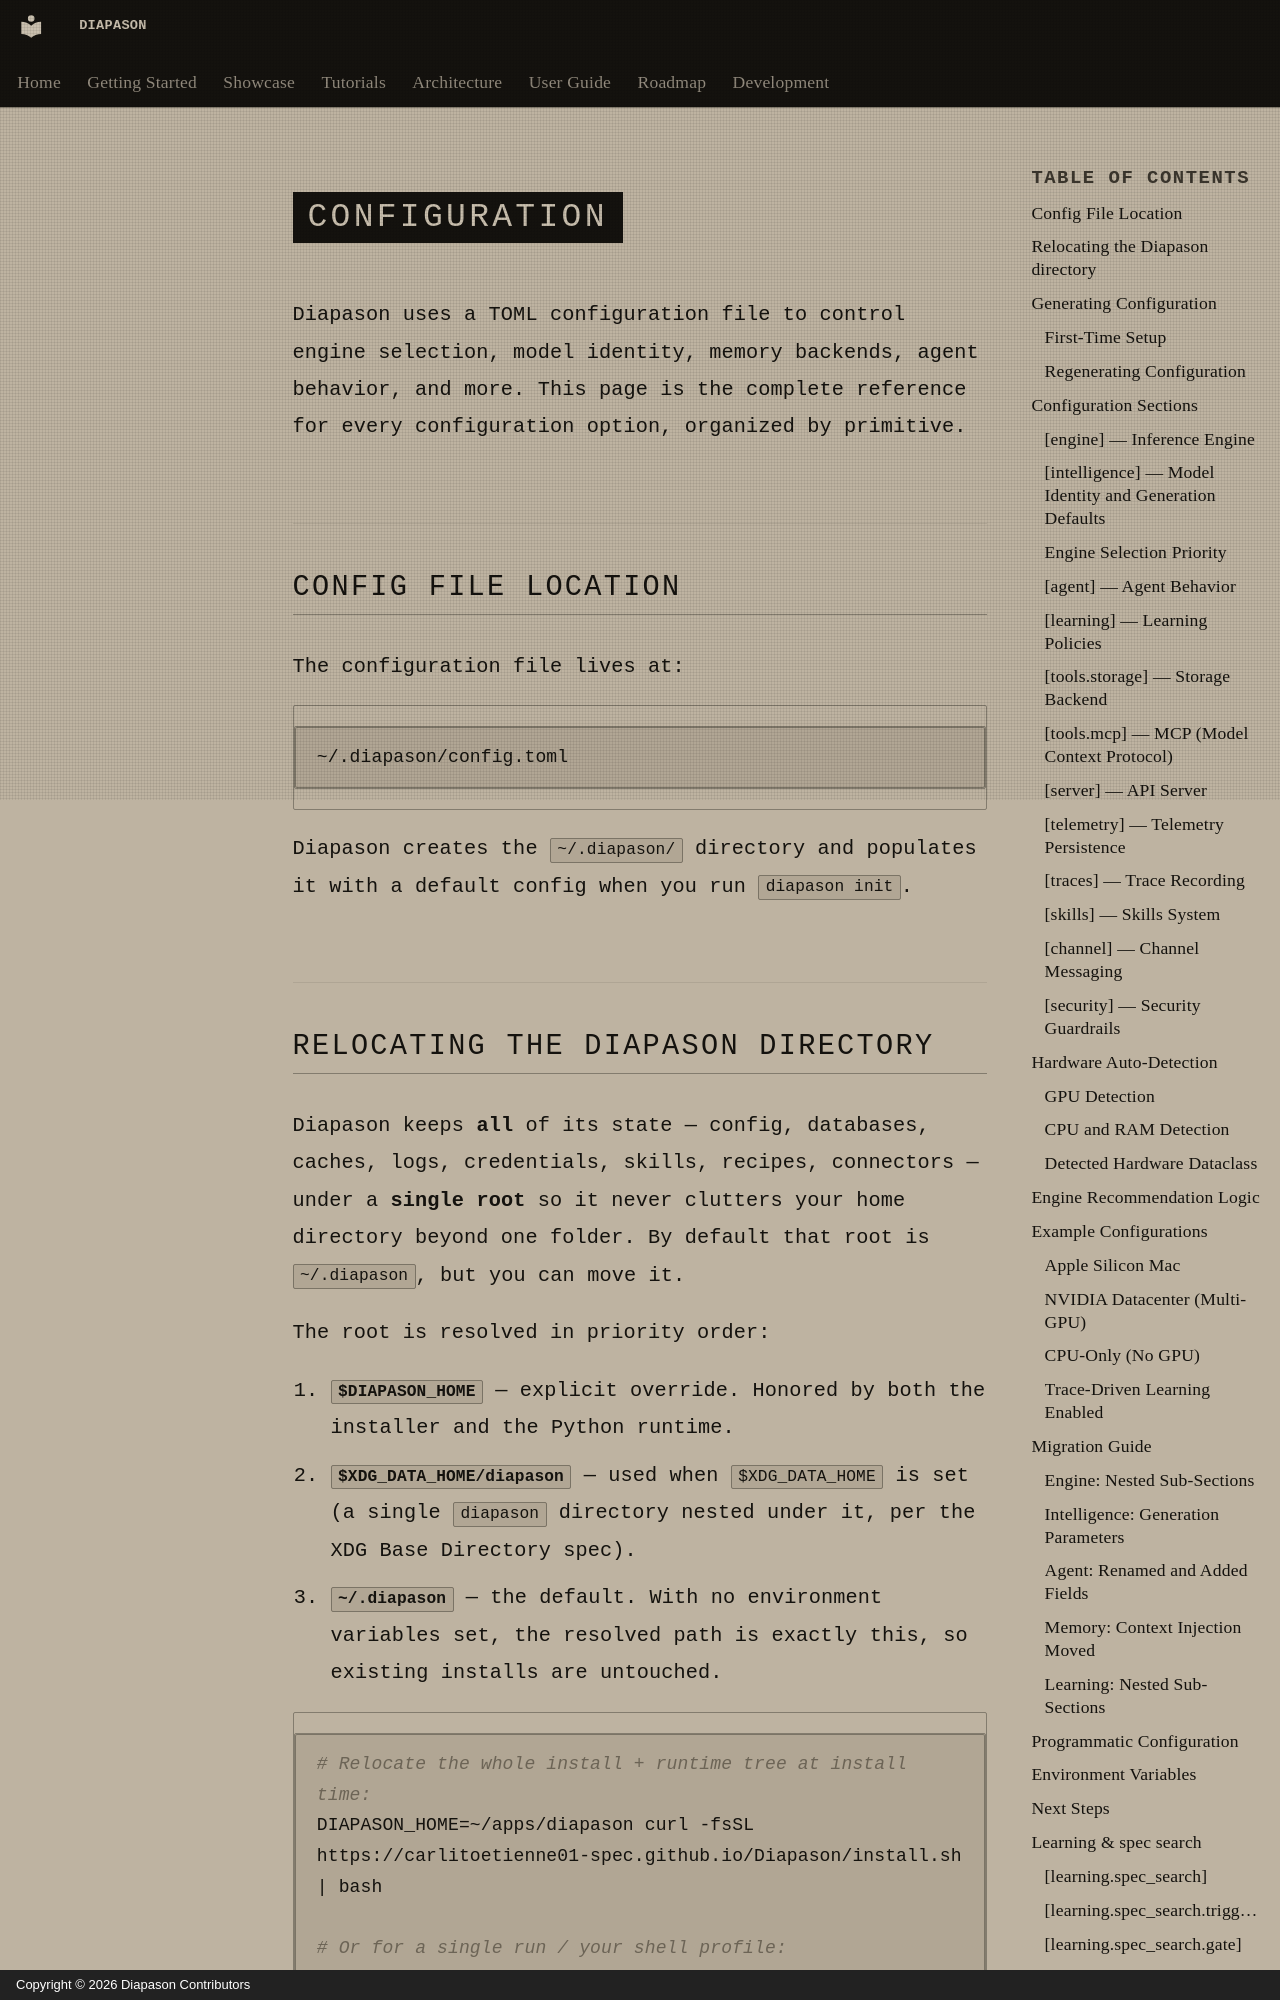

repository: carlitoetienne01-spec/Diapason · page: getting-started/configuration.en/index.html · generator: mkdocs · copyright: Copyright © 2026 Diapason Contributors

---
title: Configuration
description: Complete reference for Diapason configuration
---

# Configuration

Diapason uses a TOML configuration file to control engine selection, model identity, memory backends, agent behavior, and more. This page is the complete reference for every configuration option, organized by primitive.

## Config File Location

The configuration file lives at:

```
~/.diapason/config.toml
```

Diapason creates the `~/.diapason/` directory and populates it with a default config when you run `diapason init`.
